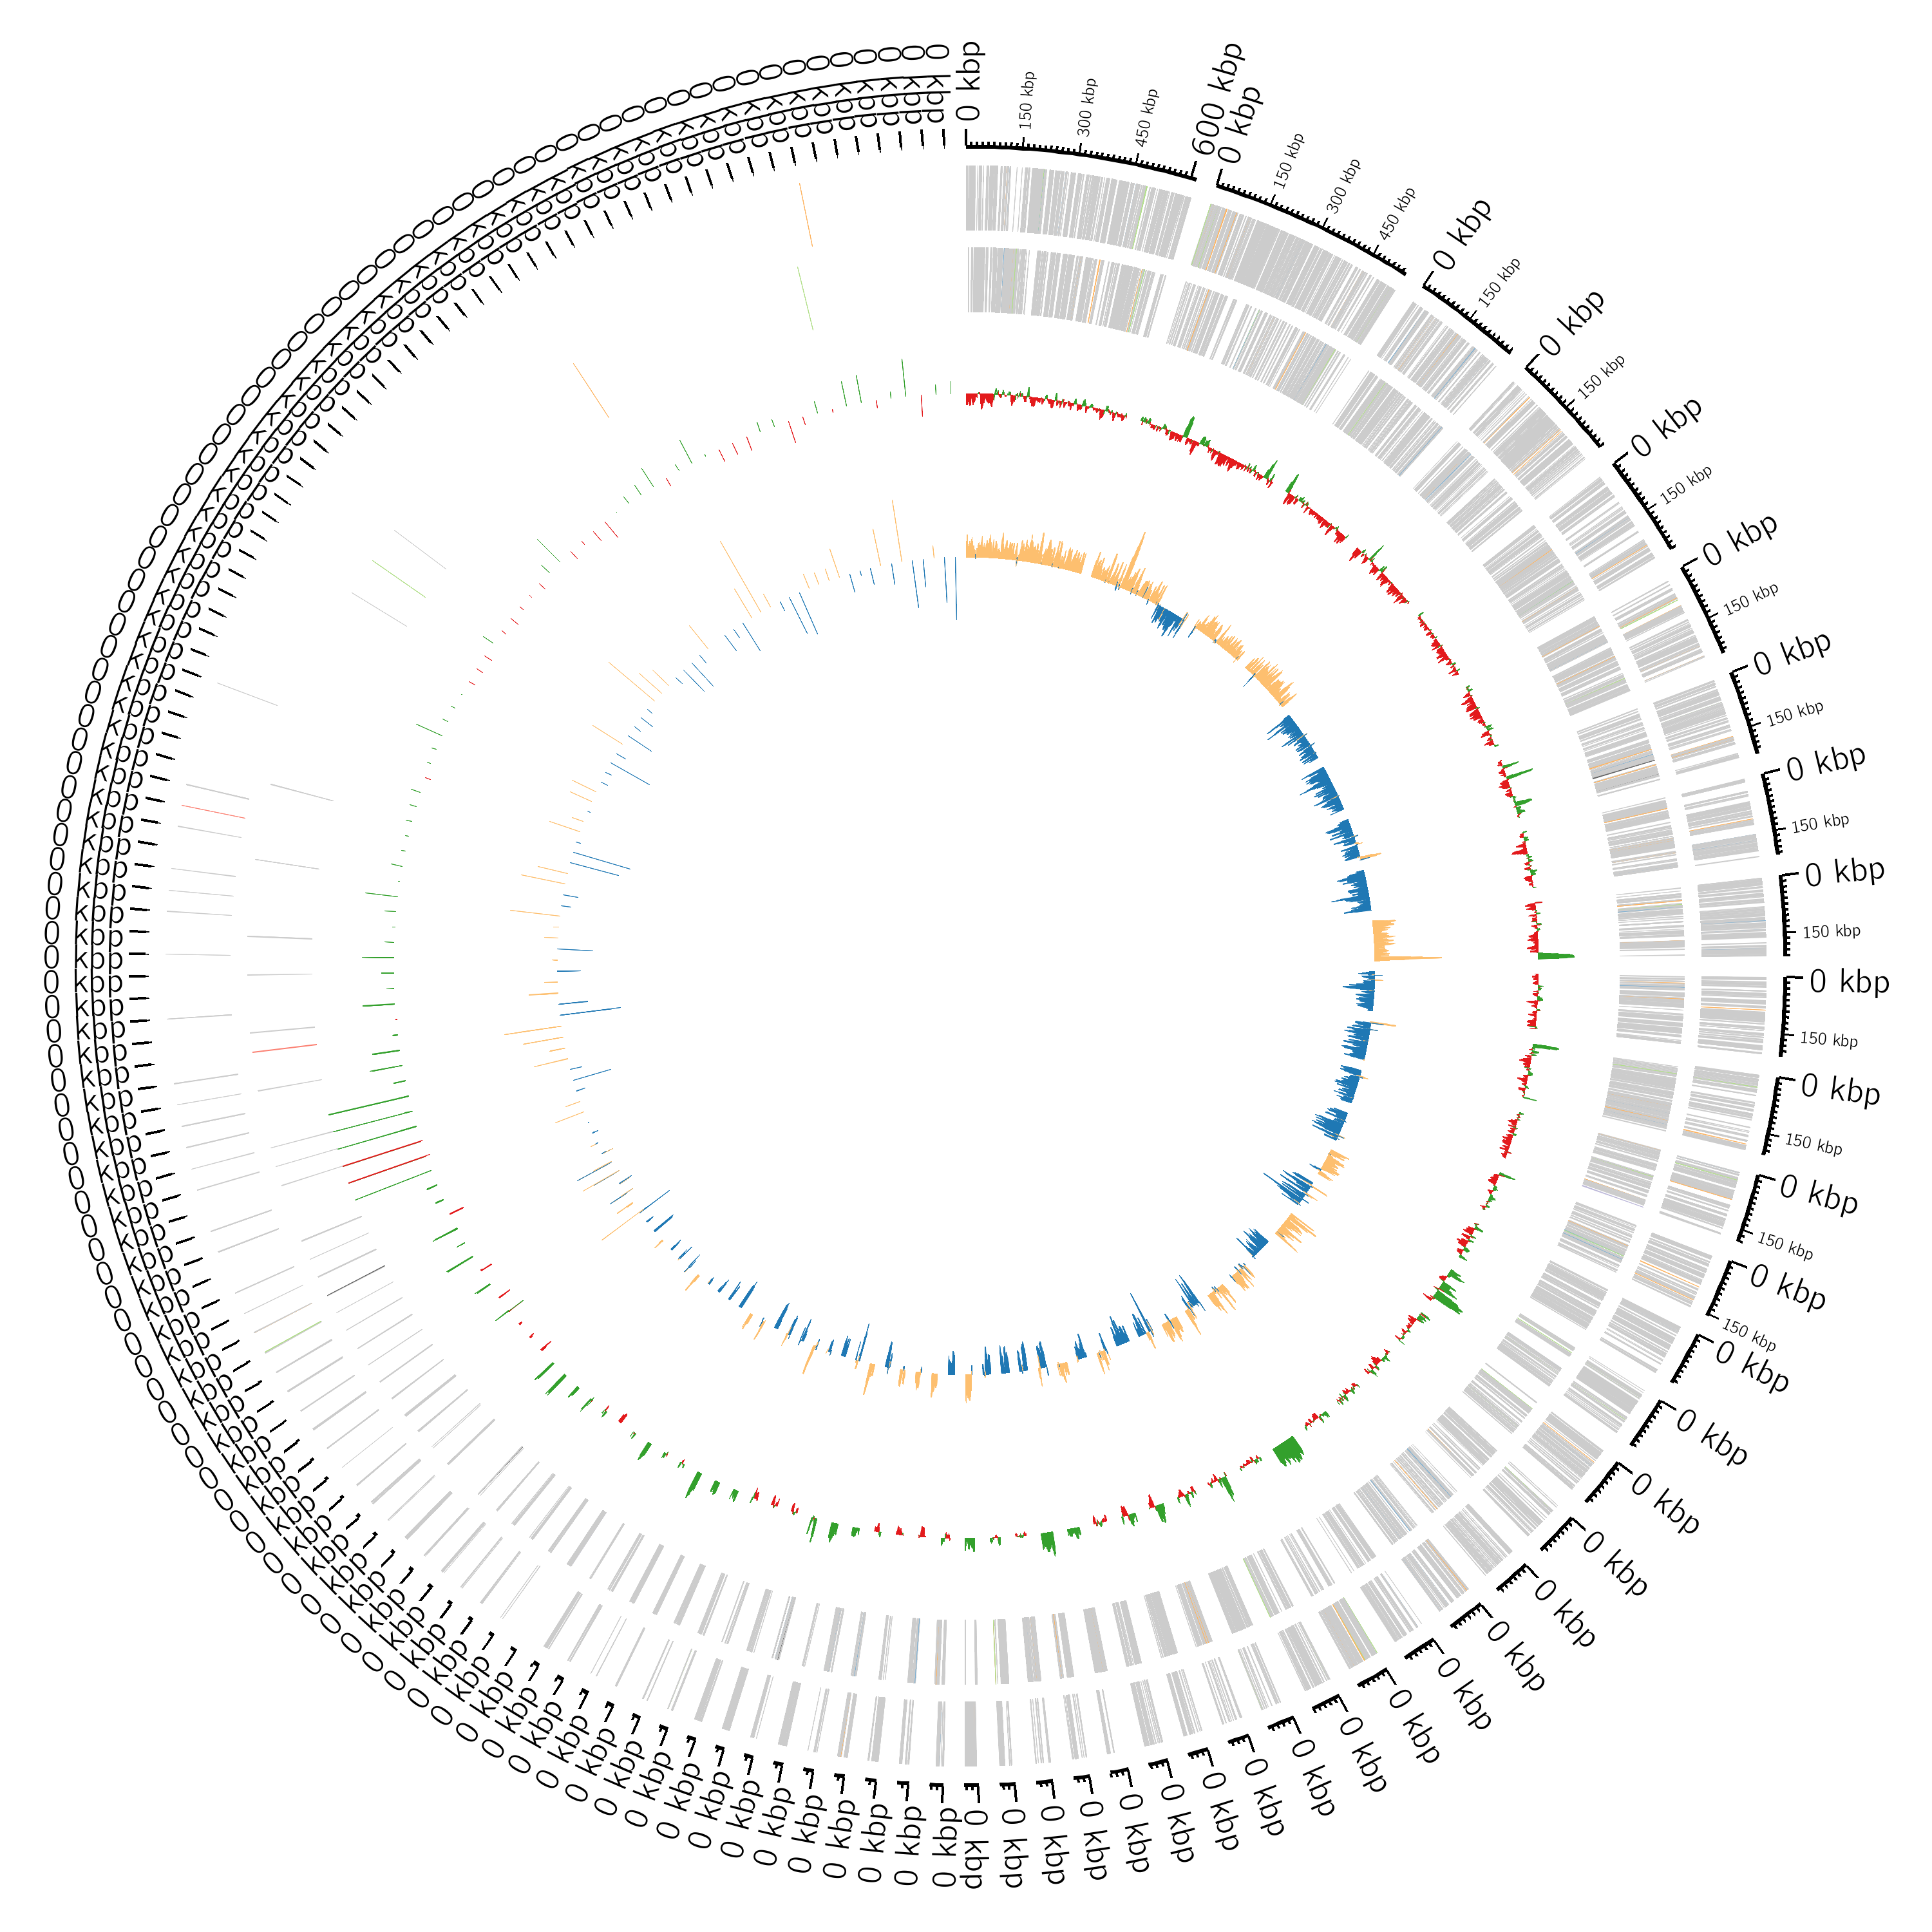

The table this chart was drawn from, first rows:
#Annotated with Bakta (v1.6.1): https://…
#Database (v4.0): https://doi.org/10.528…
#Sequence Id	Type	Start	Stop	Strand	Locus Tag	Gene	Product	DbXrefs
contig_1	cds	42	2528	+	IGCMGB_00005	mgtA	Magnesium-transporting ATPase (P-type)	COG:COG0474, COG:P, SO:0001217, UniRef:U…
contig_1	cds	2581	3660	+	IGCMGB_00010	acrA	efflux RND transporter periplasmic adapt…	COG:COG0845, COG:MV, RefSeq:WP_012068402…
contig_1	cds	3674	6766	+	IGCMGB_00015	acrB	hydrophobe/amphiphile efflux-1 family RN…	COG:COG0841, COG:V, RefSeq:WP_012068403.…
contig_1	cds	7115	7834	-	IGCMGB_00020	yigE	NAGPA domain-containing protein	COG:COG3698, COG:S, RefSeq:WP_004176956.…
contig_1	cds	7882	8997	-	IGCMGB_00025	ybdK	YbdK family carboxylate-amine ligase	COG:COG2170, COG:O, EC:6.3.2.2, GO:00043…
contig_1	cds	9324	10991	+	IGCMGB_00030	ddpA	ABC transporter substrate-binding protei…	COG:COG0747, COG:E, RefSeq:WP_012068405.…
contig_1	cds	11010	11963	+	IGCMGB_00035	dppB	ABC transporter permease	COG:COG0601, COG:EP, RefSeq:WP_004178910…
contig_1	cds	11966	12859	+	IGCMGB_00040	dppC	ABC transporter permease	COG:COG1173, COG:EP, RefSeq:WP_004178912…
contig_1	cds	12863	13900	+	IGCMGB_00045	dppD	dipeptide/oligopeptide/nickel ABC transp…	COG:COG0444, COG:EP, RefSeq:WP_009308109…
contig_1	cds	13890	14900	+	IGCMGB_00050	dppD	dipeptide ABC transporter ATP-binding pr…	COG:COG0444, COG:EP, RefSeq:WP_004191439…
contig_1	cds	14998	16266	+	IGCMGB_00055	argE	Zn-dependent hydrolase	COG:COG0624, COG:E, RefSeq:WP_012068407.…
contig_1	cds	16370	17293	-	IGCMGB_00060	rhaT	EamA family transporter	COG:COG0697, COG:GER, SO:0001217, UniRef…
contig_1	cds	17403	18737	+	IGCMGB_00065	aRO8	PLP-dependent aminotransferase family pr…	COG:COG1167, COG:KE, RefSeq:WP_012068408…
contig_1	cds	18734	20197	-	IGCMGB_00070	aRO8	GntR family transcriptional regulator	COG:COG1167, COG:KE, RefSeq:WP_023300819…
contig_1	cds	20439	21290	+	IGCMGB_00075	hisJ	amino acid ABC transporter substrate-bin…	COG:COG0834, COG:ET, RefSeq:WP_032432757…
contig_1	cds	21338	21979	+	IGCMGB_00080	hisM	ABC transporter permease	COG:COG0765, COG:E, RefSeq:WP_002893187.…
contig_1	cds	21994	22659	+	IGCMGB_00085	hisM	ABC transporter permease	COG:COG0765, COG:E, RefSeq:WP_002893189.…
contig_1	cds	22652	23413	+	IGCMGB_00090	glnQ	glutamate ABC transporter ATP-binding pr…	COG:COG1126, COG:E, RefSeq:WP_004151676.…
contig_1	cds	23467	24231	-	IGCMGB_00095	isfD	Sulfoacetaldehyde reductase	COG:C, COG:COG4221, EC:1.1.1.313, GO:001…
contig_1	cds	24412	25749	+	IGCMGB_00100	argD	aspartate aminotransferase family protei…	COG:COG0160, COG:E, RefSeq:WP_004214933.…
contig_1	cds	25996	26700	-	IGCMGB_00105	dppF	ABC transporter ATP-binding protein	COG:COG1124, COG:EP, RefSeq:WP_004176939…
contig_1	cds	26687	27523	-	IGCMGB_00110	dppD	peptide ABC transporter ATP-binding prot…	COG:COG0444, COG:EP, RefSeq:WP_032432760…
contig_1	cds	27516	28349	-	IGCMGB_00115	dppC	peptide ABC transporter permease	COG:COG1173, COG:EP, RefSeq:WP_004142505…
contig_1	cds	28349	29371	-	IGCMGB_00120	dppB	peptide ABC transporter permease	COG:COG0601, COG:EP, RefSeq:WP_004176937…
contig_1	cds	29491	31059	-	IGCMGB_00125	ddpA	ABC transporter substrate-binding protei…	COG:COG0747, COG:E, RefSeq:WP_004142499.…
contig_1	cds	31265	31960	+	IGCMGB_00130	rimL	GNAT family N-acetyltransferase	COG:COG1670, COG:JO, RefSeq:WP_004223536…
contig_1	cds	32081	33745	-	IGCMGB_00135	betA	choline dehydrogenase	COG:COG2303, COG:IR, EC:1.1.99.1, GO:000…
contig_1	cds	33759	35231	-	IGCMGB_00140	betB	betaine-aldehyde dehydrogenase	COG:COG1012, COG:I, EC:1.2.1.8, GO:00088…
contig_1	cds	35245	35832	-	IGCMGB_00145	betI	transcriptional regulator BetI	COG:COG1309, COG:K, GO:0003677, GO:00037…
contig_1	cds	35961	37994	+	IGCMGB_00150	betT	choline BCCT transporter BetT	COG:COG1292, COG:M, GO:0005886, GO:00058…
contig_1	cds	38040	38486	-	IGCMGB_00155	ivy	Ivy family C-type lysozyme inhibitor	RefSeq:WP_004210923.1, SO:0001217, UniPa…
contig_1	cds	38711	39967	+	IGCMGB_00160	mscS	Mechanosensitive ion channel	COG:COG0668, COG:M, RefSeq:WP_002893489.…
contig_1	cds	39964	40857	-	IGCMGB_00165	lysR	transcriptional regulator	COG:COG0583, COG:K, KEGG:K03566, RefSeq:…
contig_1	cds	41112	41717	+	IGCMGB_00170	gstA	glutathione S-transferase	COG:COG0625, COG:O, RefSeq:WP_020803773.…
contig_1	cds	41776	43275	-	IGCMGB_00175	glpK	carbohydrate kinase	COG:C, COG:COG0554, RefSeq:WP_032411798.…
contig_1	cds	43290	44708	-	IGCMGB_00180	fucI	fucose isomerase	COG:COG2407, COG:G, RefSeq:WP_032411800.…
contig_1	cds	44743	45693	-	IGCMGB_00185	tktA2	transketolase	COG:COG3958, COG:G, RefSeq:WP_004178952.…
contig_1	cds	45686	46516	-	IGCMGB_00190	tktA1	transketolase	COG:COG3959, COG:G, RefSeq:WP_004178953.…
contig_1	cds	46829	47779	+	IGCMGB_00195	deoR	DNA-binding transcriptional regulator	COG:COG2390, COG:K, RefSeq:WP_004893547.…
contig_1	cds	47769	48737	-	IGCMGB_00200	rpnC	transposase	COG:COG5464, COG:L, RefSeq:WP_032432761.…
contig_1	cds	48893	49981	-	IGCMGB_00205	araH	sugar ABC transporter permease	COG:COG1172, COG:G, SO:0001217, UniRef:U…
contig_1	cds	49983	51509	-	IGCMGB_00210	ccmA	heme ABC exporter ATP-binding protein Cc…	COG:COG1129, COG:G, RefSeq:WP_012068418.…
contig_1	cds	51509	52120	-	IGCMGB_00215		DUF2291 domain-containing protein	COG:COG5618, COG:S, SO:0001217, UniParc:…
contig_1	cds	52128	53069	-	IGCMGB_00220	rbsB	D-ribose ABC transporter substrate-bindi…	COG:COG1879, COG:G, KEGG:K17202, RefSeq:…
contig_1	cds	53187	53846	-	IGCMGB_00225	entD	enterobactin synthase subunit EntD	COG:COG2977, COG:Q, RefSeq:WP_012068421.…
contig_1	cds	53913	56141	-	IGCMGB_00230	fepA	siderophore enterobactin receptor FepA	COG:COG4771, COG:P, RefSeq:WP_012737617.…
contig_1	cds	56401	57609	+	IGCMGB_00235	fes	enterobactin/ferric enterobactin esteras…	COG:COG2382, COG:P, EC:3.1.1.108, KEGG:K…
contig_1	cds	57637	57840	+	IGCMGB_00240	mbtH	MbtH family protein	COG:COG3251, COG:Q, RefSeq:WP_004176919.…
contig_1	cds	57851	61732	+	IGCMGB_00245	entF	enterobactin synthase subunit F	COG:COG3319, COG:Q, RefSeq:WP_032432764.…
contig_1	cds	61797	62591	-	IGCMGB_00250	fepC	iron-enterobactin transporter ATP-bindin…	COG:COG1120, COG:PH, KEGG:K07225, RefSeq…
contig_1	cds	62588	63580	-	IGCMGB_00255	fepG	iron-enterobactin transporter permease	COG:COG4779, COG:P, RefSeq:WP_004147521.…
contig_1	cds	63577	64584	-	IGCMGB_00260	fepD	iron-enterobactin transporter membrane p…	COG:COG0609, COG:P, RefSeq:WP_004176917.…
contig_1	cds	64697	65938	+	IGCMGB_00265	entS	enterobactin exporter EntS	RefSeq:WP_032424698.1, SO:0001217, UniPa…
contig_1	cds	66083	67042	-	IGCMGB_00270	fepB	iron-enterobactin transporter periplasmi…	COG:COG4592, COG:P, RefSeq:WP_004147526.…
contig_1	cds	67231	68406	+	IGCMGB_00275	entC	isochorismate synthase	COG:COG1169, COG:HQ, RefSeq:WP_032432766…
contig_1	cds	68416	70023	+	IGCMGB_00280	entE	enterobactin synthase subunit E	COG:COG1021, COG:Q, RefSeq:WP_032432768.…
contig_1	cds	70037	70888	+	IGCMGB_00285	entB	enterobactin biosynthesis bifunctional i…	COG:COG3433, COG:IQ, EC:3.3.2.1, EC:6.3.…
contig_1	cds	70888	71643	+	IGCMGB_00290	entA	2,3-dihydro-2,3-dihydroxybenzoate dehydr…	COG:COG1028, COG:I, EC:1.3.1.28, RefSeq:…
... 5,468 more rows
